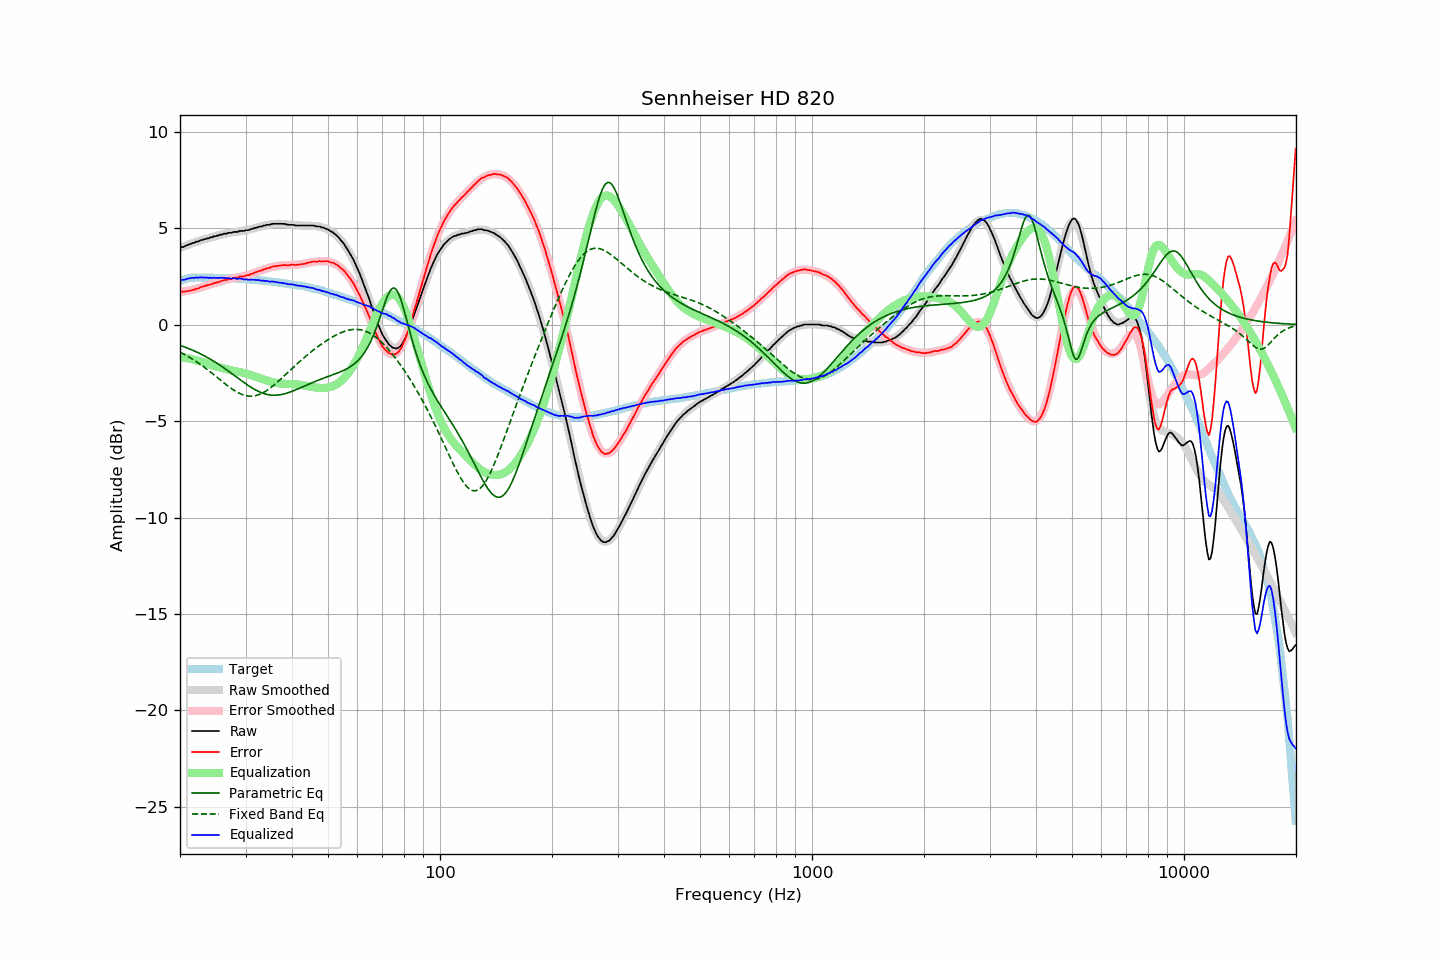

The data file committed next to this chart (first rows):
frequency, raw, error, smoothed, error_smoothed, equalization, parametric_eq, fixed_band_eq, equalized_raw, equalized_smoothed, target
20.00, 3.98, 1.72, 3.97, 1.68, -1.68, -1.08, -1.44, 2.30, 2.29, 2.26
20.20, 4.01, 1.72, 4.00, 1.69, -1.69, -1.11, -1.48, 2.32, 2.31, 2.29
20.40, 4.02, 1.70, 4.03, 1.71, -1.71, -1.14, -1.52, 2.31, 2.33, 2.32
20.61, 4.05, 1.71, 4.07, 1.72, -1.72, -1.17, -1.56, 2.33, 2.35, 2.34
20.81, 4.10, 1.73, 4.10, 1.74, -1.74, -1.20, -1.61, 2.36, 2.36, 2.37
21.02, 4.13, 1.73, 4.13, 1.75, -1.75, -1.23, -1.66, 2.38, 2.38, 2.40
21.23, 4.16, 1.75, 4.16, 1.77, -1.77, -1.27, -1.71, 2.39, 2.39, 2.41
21.44, 4.19, 1.77, 4.19, 1.79, -1.79, -1.30, -1.76, 2.40, 2.40, 2.42
21.66, 4.23, 1.80, 4.22, 1.81, -1.81, -1.34, -1.81, 2.42, 2.41, 2.43
21.87, 4.24, 1.81, 4.25, 1.83, -1.83, -1.37, -1.86, 2.41, 2.42, 2.43
22.09, 4.29, 1.85, 4.28, 1.85, -1.85, -1.41, -1.91, 2.44, 2.43, 2.44
22.31, 4.30, 1.86, 4.31, 1.87, -1.87, -1.45, -1.97, 2.43, 2.44, 2.44
22.54, 4.33, 1.89, 4.33, 1.90, -1.90, -1.49, -2.03, 2.43, 2.44, 2.44
22.76, 4.38, 1.94, 4.36, 1.93, -1.93, -1.53, -2.08, 2.45, 2.44, 2.44
22.99, 4.38, 1.95, 4.39, 1.95, -1.95, -1.57, -2.14, 2.43, 2.44, 2.43
23.22, 4.42, 1.99, 4.41, 1.98, -1.98, -1.62, -2.21, 2.44, 2.43, 2.43
23.45, 4.43, 2.01, 4.44, 2.01, -2.01, -1.66, -2.27, 2.42, 2.43, 2.42
23.69, 4.47, 2.05, 4.46, 2.03, -2.03, -1.71, -2.33, 2.44, 2.43, 2.42
23.92, 4.47, 2.05, 4.49, 2.06, -2.06, -1.75, -2.40, 2.41, 2.43, 2.42
24.16, 4.52, 2.09, 4.51, 2.09, -2.09, -1.80, -2.46, 2.43, 2.43, 2.43
24.40, 4.52, 2.09, 4.54, 2.11, -2.11, -1.85, -2.53, 2.41, 2.42, 2.43
24.65, 4.57, 2.15, 4.56, 2.14, -2.14, -1.90, -2.59, 2.43, 2.42, 2.42
24.89, 4.57, 2.15, 4.58, 2.16, -2.16, -1.95, -2.66, 2.41, 2.42, 2.42
25.14, 4.61, 2.19, 4.60, 2.19, -2.19, -2.01, -2.73, 2.42, 2.42, 2.42
25.39, 4.61, 2.19, 4.62, 2.21, -2.21, -2.06, -2.80, 2.40, 2.42, 2.42
25.65, 4.66, 2.24, 4.65, 2.23, -2.23, -2.12, -2.87, 2.43, 2.41, 2.42
25.91, 4.66, 2.25, 4.67, 2.25, -2.25, -2.17, -2.93, 2.41, 2.41, 2.41
26.16, 4.70, 2.30, 4.68, 2.28, -2.28, -2.23, -3.00, 2.42, 2.41, 2.40
26.43, 4.71, 2.31, 4.70, 2.30, -2.30, -2.29, -3.07, 2.41, 2.41, 2.40
26.69, 4.71, 2.31, 4.72, 2.32, -2.32, -2.35, -3.13, 2.39, 2.40, 2.40
26.96, 4.75, 2.35, 4.74, 2.34, -2.34, -2.41, -3.20, 2.41, 2.40, 2.40
27.23, 4.75, 2.35, 4.75, 2.36, -2.36, -2.47, -3.26, 2.39, 2.39, 2.40
27.50, 4.75, 2.35, 4.77, 2.38, -2.38, -2.53, -3.32, 2.37, 2.39, 2.40
27.77, 4.79, 2.40, 4.78, 2.39, -2.39, -2.59, -3.38, 2.40, 2.39, 2.39
28.05, 4.80, 2.42, 4.79, 2.41, -2.41, -2.65, -3.43, 2.39, 2.38, 2.38
28.33, 4.80, 2.43, 4.80, 2.42, -2.42, -2.71, -3.48, 2.38, 2.38, 2.37
28.62, 4.80, 2.43, 4.81, 2.44, -2.44, -2.78, -3.53, 2.36, 2.37, 2.37
28.90, 4.85, 2.48, 4.83, 2.46, -2.46, -2.84, -3.57, 2.39, 2.37, 2.37
29.19, 4.85, 2.49, 4.84, 2.47, -2.47, -2.90, -3.60, 2.38, 2.36, 2.36
29.48, 4.85, 2.48, 4.85, 2.50, -2.50, -2.96, -3.64, 2.35, 2.36, 2.37
29.78, 4.85, 2.50, 4.87, 2.52, -2.52, -3.02, -3.66, 2.33, 2.35, 2.35
30.08, 4.89, 2.54, 4.89, 2.54, -2.54, -3.08, -3.68, 2.35, 2.35, 2.35
30.38, 4.89, 2.55, 4.90, 2.56, -2.56, -3.13, -3.70, 2.33, 2.34, 2.34
30.68, 4.90, 2.56, 4.92, 2.59, -2.59, -3.19, -3.71, 2.31, 2.33, 2.34
30.99, 4.94, 2.61, 4.94, 2.61, -2.61, -3.24, -3.71, 2.33, 2.33, 2.32
31.30, 4.96, 2.64, 4.96, 2.64, -2.64, -3.29, -3.71, 2.32, 2.32, 2.32
31.61, 4.99, 2.67, 4.98, 2.67, -2.67, -3.34, -3.70, 2.32, 2.32, 2.32
31.93, 5.01, 2.70, 5.01, 2.70, -2.70, -3.39, -3.68, 2.31, 2.31, 2.31
32.24, 5.03, 2.74, 5.03, 2.73, -2.73, -3.43, -3.66, 2.30, 2.30, 2.29
32.57, 5.06, 2.77, 5.05, 2.76, -2.76, -3.47, -3.63, 2.30, 2.29, 2.29
32.89, 5.08, 2.79, 5.08, 2.79, -2.79, -3.51, -3.60, 2.29, 2.29, 2.29
33.22, 5.08, 2.80, 5.10, 2.82, -2.82, -3.54, -3.56, 2.26, 2.28, 2.28
33.55, 5.13, 2.86, 5.12, 2.85, -2.85, -3.57, -3.52, 2.28, 2.27, 2.27
33.89, 5.13, 2.87, 5.14, 2.88, -2.88, -3.60, -3.47, 2.25, 2.26, 2.26
34.23, 5.17, 2.91, 5.16, 2.90, -2.90, -3.62, -3.42, 2.26, 2.25, 2.26
34.57, 5.17, 2.93, 5.17, 2.93, -2.93, -3.64, -3.36, 2.24, 2.24, 2.24
34.92, 5.17, 2.94, 5.19, 2.95, -2.95, -3.65, -3.30, 2.22, 2.23, 2.23
35.27, 5.21, 2.98, 5.20, 2.98, -2.98, -3.66, -3.23, 2.23, 2.22, 2.23
35.62, 5.22, 3.01, 5.21, 2.99, -2.99, -3.66, -3.17, 2.23, 2.21, 2.21
35.97, 5.22, 3.02, 5.21, 3.01, -3.01, -3.66, -3.10, 2.21, 2.20, 2.20
... 635 more rows
